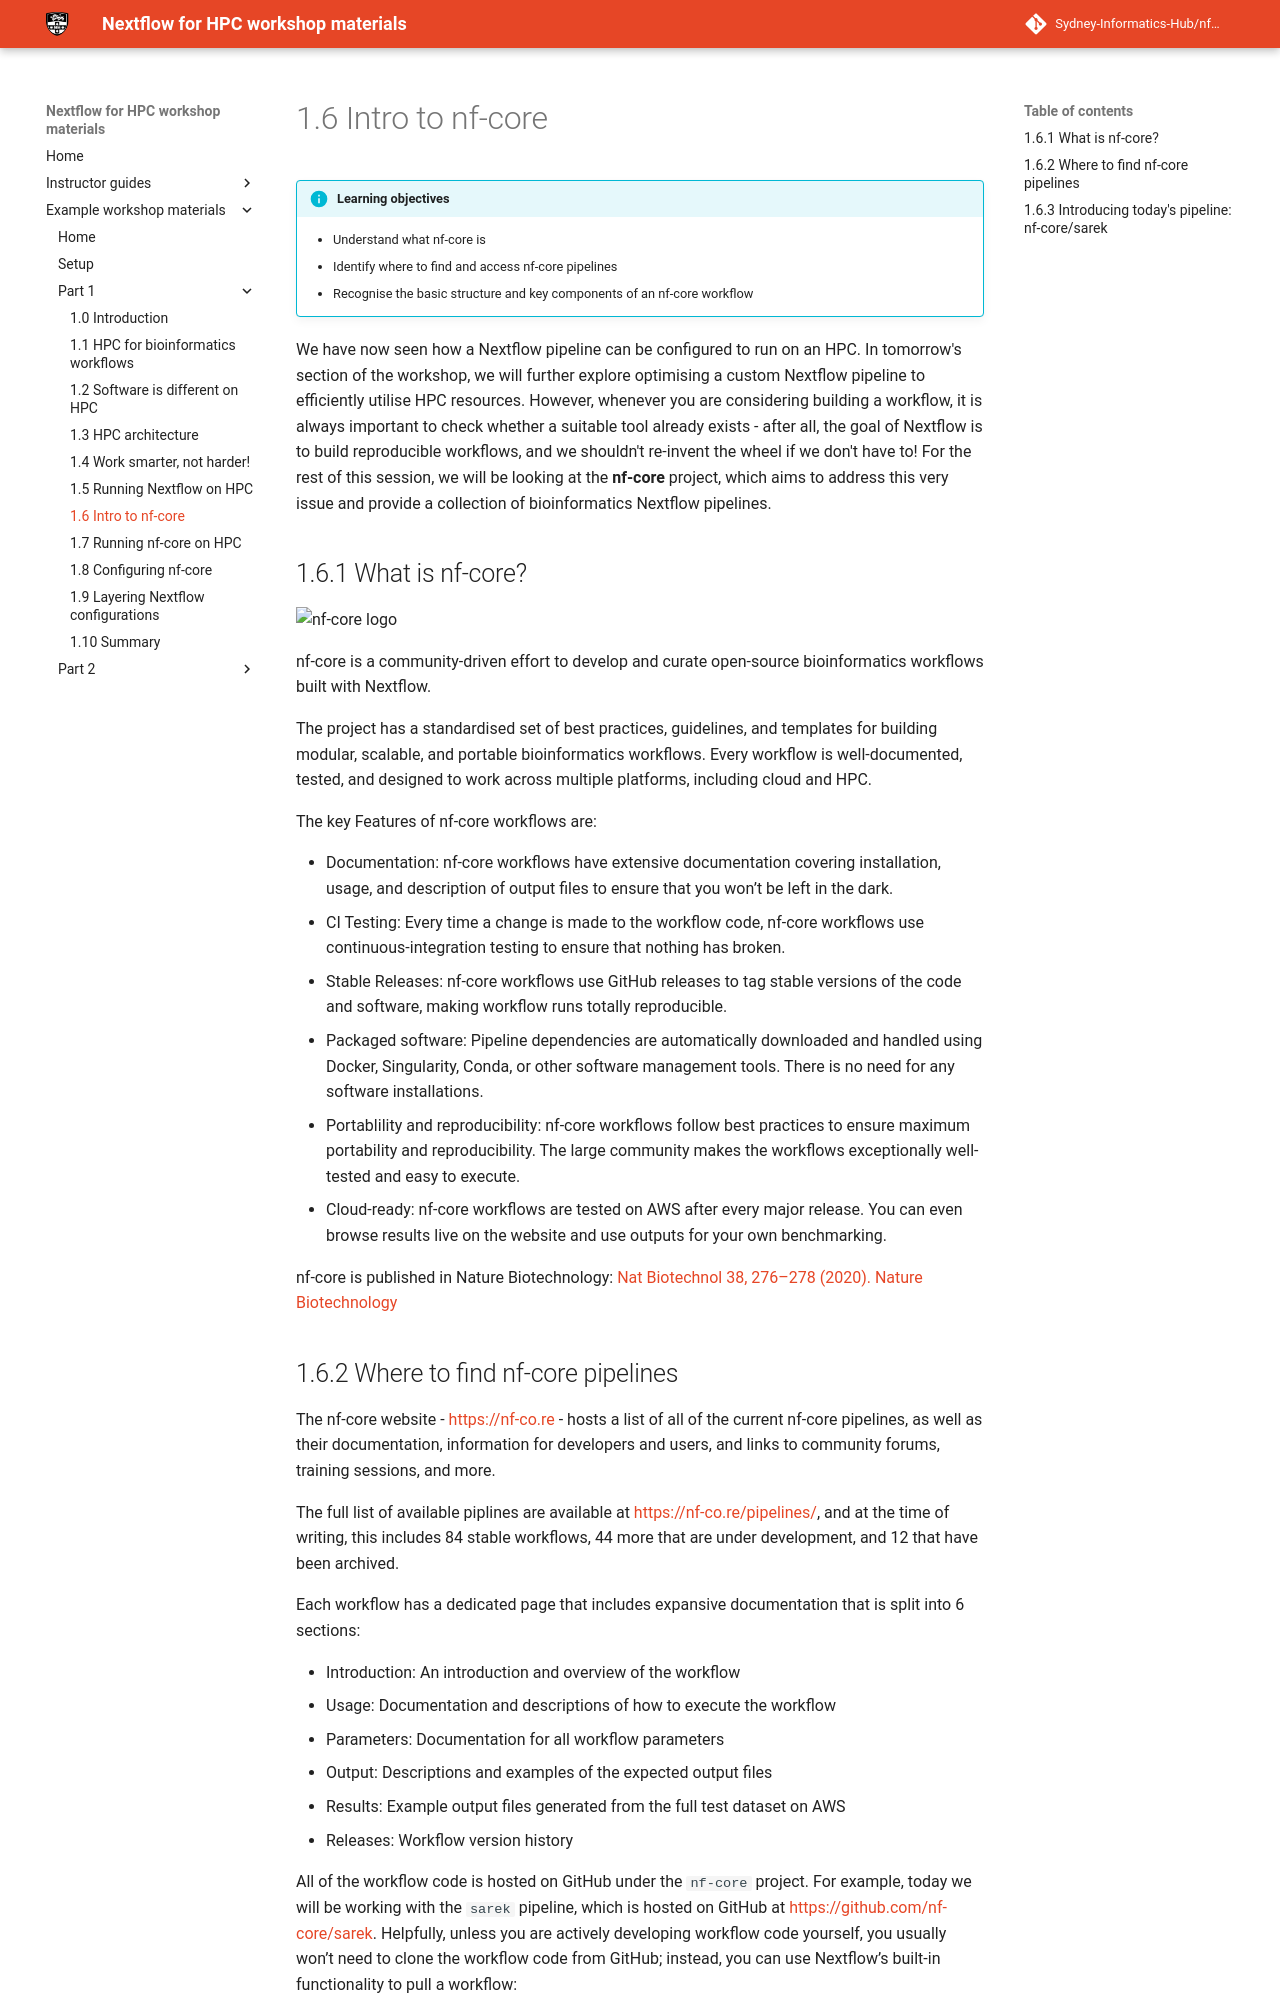

repository: Sydney-Informatics-Hub/nf4hpc-materials · page: workshop/part1/01_6_nfcore_intro/index.html · generator: mkdocs

# 1.6 Intro to nf-core

!!! info "Learning objectives"

    - Understand what nf-core is
    - Identify where to find and access nf-core pipelines
    - Recognise the basic structure and key components of an nf-core workflow

We have now seen how a Nextflow pipeline can be configured to run on an HPC. In tomorrow's section of the workshop, we will further explore optimising a custom Nextflow pipeline to efficiently utilise HPC resources. However, whenever you are considering building a workflow, it is always important to check whether a suitable tool already exists - after all, the goal of Nextflow is to build reproducible workflows, and we shouldn't re-invent the wheel if we don't have to! For the rest of this session, we will be looking at the **nf-core** project, which aims to address this very issue and provide a collection of bioinformatics Nextflow pipelines.

## 1.6.1 What is nf-core?

![nf-core logo](../assets/nf-core-logo.png)

nf-core is a community-driven effort to develop and curate open-source bioinformatics workflows built with Nextflow.

The project has a standardised set of best practices, guidelines, and templates for building modular, scalable, and portable bioinformatics workflows. Every workflow is well-documented, tested, and designed to work across multiple platforms, including cloud and HPC.

The key Features of nf-core workflows are:

- Documentation: nf-core workflows have extensive documentation covering installation, usage, and description of output files to ensure that you won’t be left in the dark.
- CI Testing: Every time a change is made to the workflow code, nf-core workflows use continuous-integration testing to ensure that nothing has broken.
- Stable Releases: nf-core workflows use GitHub releases to tag stable versions of the code and software, making workflow runs totally reproducible.
- Packaged software: Pipeline dependencies are automatically downloaded and handled using Docker, Singularity, Conda, or other software management tools. There is no need for any software installations.
- Portablility and reproducibility: nf-core workflows follow best practices to ensure maximum portability and reproducibility. The large community makes the workflows exceptionally well-tested and easy to execute.
- Cloud-ready: nf-core workflows are tested on AWS after every major release. You can even browse results live on the website and use outputs for your own benchmarking.

nf-core is published in Nature Biotechnology: [Nat Biotechnol 38, 276–278 (2020). Nature Biotechnology](https://www.nature.com/articles/s41587-020-0439-x)

## 1.6.2 Where to find nf-core pipelines

The nf-core website - [https://nf-co.re](https://nf-co.re) - hosts a list of all of the current nf-core pipelines, as well as their documentation, information for developers and users, and links to community forums, training sessions, and more.

The full list of available piplines are available at [https://nf-co.re/pipelines/](https://nf-co.re/pipelines/), and at the time of writing, this includes 84 stable workflows, 44 more that are under development, and 12 that have been archived.

Each workflow has a dedicated page that includes expansive documentation that is split into 6 sections:

- Introduction: An introduction and overview of the workflow
- Usage: Documentation and descriptions of how to execute the workflow
- Parameters: Documentation for all workflow parameters
- Output: Descriptions and examples of the expected output files
- Results: Example output files generated from the full test dataset on AWS
- Releases: Workflow version history

All of the workflow code is hosted on GitHub under the `nf-core` project. For example, today we will be working with the `sarek` pipeline, which is hosted on GitHub at [https://github.com/nf-core/sarek](https://github.com/nf-core/sarek). Helpfully, unless you are actively developing workflow code yourself, you usually won’t need to clone the workflow code from GitHub; instead, you can use Nextflow’s built-in functionality to pull a workflow:

```bash
nextflow pull nf-core/<pipeline>
```

Nextflow's `run` command will also automatically pull the workflow if it was not already available locally:

```bash
nextflow run nf-core/<pipeline>
```

By default, Nextflow will pull the default git branch of the pipeline unless a specific version is specified with the `-revision` or `-r` flag.

**Note** that in today's workshop, for full transparency and consistency, we **will** be pulling the pipeline directly from GitHub rather than using the shortcut method above.
